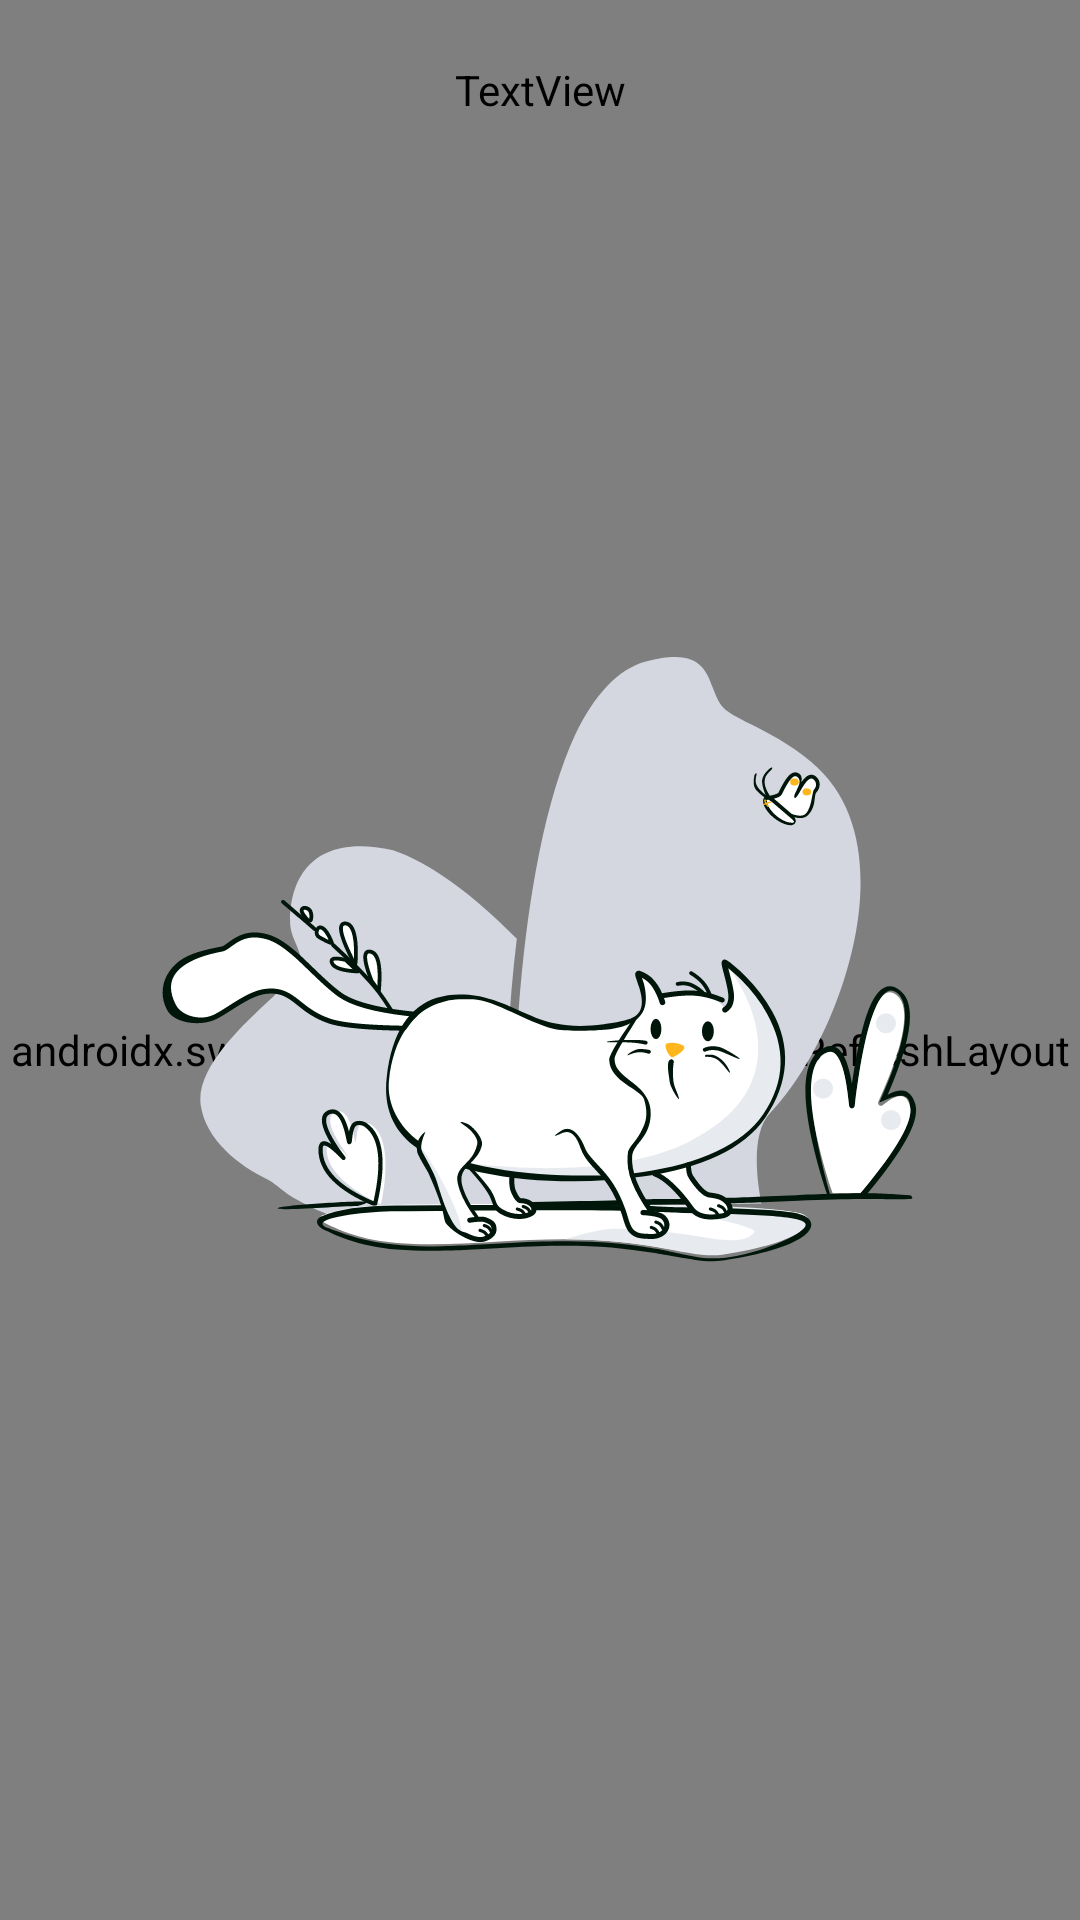

Layout XML and referenced resources for this Android screen:
<!-- AndroidManifest.xml: application theme AppTheme -->
<!-- res/layout/activity_channel_in_category.xml -->
<?xml version="1.0" encoding="utf-8"?>
<LinearLayout xmlns:android="http://schemas.android.com/apk/res/android"
    xmlns:app="http://schemas.android.com/apk/res-auto"
    android:layout_height="match_parent"
    android:layout_width="match_parent">

    <androidx.constraintlayout.widget.ConstraintLayout
        android:layout_width="match_parent"
        android:layout_height="match_parent">
        <RelativeLayout
            android:background="?attr/main_layout_color"
            android:id="@+id/mainLayoutHome"
            android:layout_width="match_parent"
            android:layout_height="match_parent">
            <RelativeLayout
                android:id="@+id/toolbarId"
                android:layout_width="match_parent"
                android:layout_height="60dp">

                <TextView
                    android:id="@+id/categoryID"
                    android:layout_width="match_parent"
                    android:layout_height="match_parent"
                    android:layout_gravity="center_vertical"
                    android:fontFamily="@font/clashdisplay_semibold"
                    android:gravity="center"
                    android:text="@string/favorites"
                    android:textSize="24sp"
                    android:textStyle="normal"
                    android:textColor="?attr/main_text_color"/>

                <RelativeLayout
                    android:id="@+id/back_button"
                    android:layout_width="30dp"
                    android:layout_height="32dp"
                    android:layout_marginStart="15dp"
                    android:layout_centerVertical="true"
                    android:background="@android:color/transparent">

                    <ImageView
                        android:layout_width="wrap_content"
                        android:layout_height="wrap_content"
                        android:layout_centerInParent="true"
                        android:src="@drawable/ic_back_button" />
                </RelativeLayout>
            </RelativeLayout>
                <androidx.swiperefreshlayout.widget.SwipeRefreshLayout
                    android:id="@+id/swiperefresh"
                    android:layout_width="match_parent"
                    android:layout_height="match_parent"
                    android:layout_above="@+id/adView"
                    android:layout_below="@+id/toolbarId">
                    <androidx.core.widget.NestedScrollView
                        android:background="?attr/main_layout_color"
                        android:layout_width="match_parent"
                        android:layout_height="match_parent">
                        <LinearLayout
                            android:orientation="vertical"
                            android:layout_width="match_parent"
                            android:layout_height="match_parent">
                            <androidx.recyclerview.widget.RecyclerView
                                android:layout_marginStart="16dp"
                                android:layout_marginEnd="16dp"
                                android:id="@+id/allChannelInCategory"
                                android:layout_width="match_parent"
                                android:layout_height="match_parent"
                                android:focusable="true"
                                android:descendantFocusability="afterDescendants"
                                android:scrollbars="none"/>
                        </LinearLayout>
                    </androidx.core.widget.NestedScrollView>
                </androidx.swiperefreshlayout.widget.SwipeRefreshLayout>

                <LinearLayout
                    android:id="@+id/broken_hart_layout"
                    android:layout_width="match_parent"
                    android:layout_height="match_parent"
                    android:gravity="center"
                    app:layout_anchor="@+id/swiperefresh"
                    app:layout_anchorGravity="center">

                    <ImageView
                        android:layout_width="wrap_content"
                        android:layout_height="wrap_content"
                        android:layout_gravity="center"
                        android:src="@drawable/broken_hart" />
                </LinearLayout>


            <FrameLayout
                android:id="@+id/adView"
                android:layout_alignParentBottom="true"
                android:layout_width="match_parent"
                android:layout_height="wrap_content">
            </FrameLayout>
        </RelativeLayout>
    </androidx.constraintlayout.widget.ConstraintLayout>

</LinearLayout>
<!-- resources referenced by this layout -->
<resources>
  <!-- drawable broken_hart: vector/xml drawable (drawable, 41926 chars, omitted) -->
  <!-- drawable ic_back_button (drawable) -->
  <vector xmlns:android="http://schemas.android.com/apk/res/android"
      android:width="9dp"
      android:height="15dp"
      android:viewportWidth="9"
      android:viewportHeight="15">
    <path
        android:pathData="M0.358,8.085L7.033,14.76C7.188,14.915 7.394,15 7.613,15C7.833,15 8.039,14.915 8.194,14.76L8.685,14.269C9.005,13.949 9.005,13.428 8.685,13.108L3.08,7.503L8.692,1.892C8.846,1.737 8.931,1.531 8.931,1.311C8.931,1.092 8.846,0.886 8.692,0.731L8.2,0.24C8.045,0.085 7.839,-0 7.62,-0C7.4,-0 7.194,0.085 7.039,0.24L0.358,6.921C0.203,7.076 0.118,7.283 0.119,7.503C0.118,7.724 0.203,7.93 0.358,8.085Z"
        android:fillColor="?attr/main_text_color"/>
  </vector>
  <string name="favorites">Favorites</string>
  <style name="AppTheme" parent="Theme.AppCompat.NoActionBar">
          
          <item name="colorAccent">@color/colorAccent</item>
      </style>
  <color name="colorAccent">#2278d4</color>
</resources>
